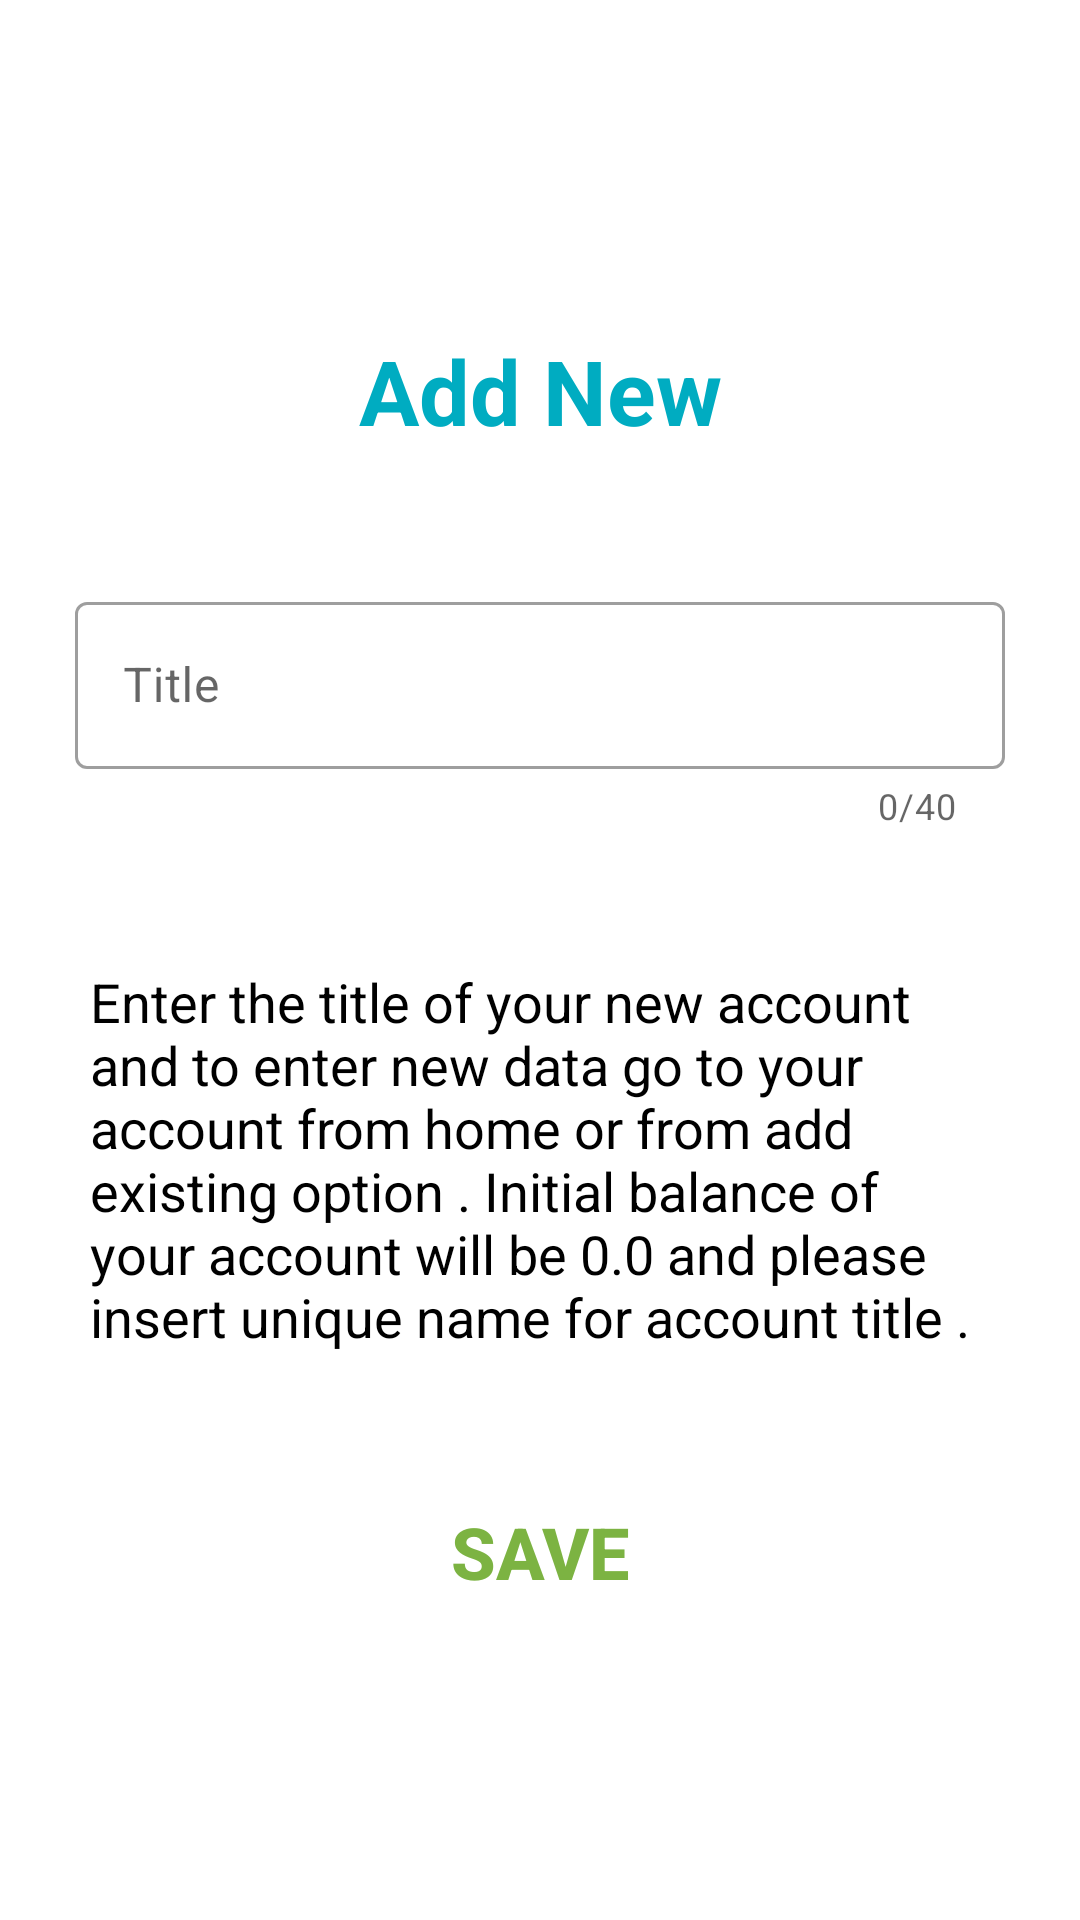

Layout XML and referenced resources for this Android screen:
<!-- AndroidManifest.xml: application theme Theme.Digicus.FullScreen -->
<!-- res/layout/fragment_add_new.xml -->
<?xml version="1.0" encoding="utf-8"?>
<androidx.constraintlayout.widget.ConstraintLayout xmlns:android="http://schemas.android.com/apk/res/android"
    xmlns:app="http://schemas.android.com/apk/res-auto"
    xmlns:tools="http://schemas.android.com/tools"
    android:layout_width="match_parent"
    android:layout_height="match_parent"
    tools:context=".fragment.AddNewFragment">


    <ScrollView
        android:layout_width="match_parent"
        android:layout_height="match_parent"
        android:layout_marginTop="80dp"
        android:layout_marginBottom="30dp"
        app:layout_constraintBottom_toBottomOf="parent"
        app:layout_constraintEnd_toEndOf="parent"
        app:layout_constraintStart_toStartOf="parent"
        app:layout_constraintTop_toTopOf="parent">

        <androidx.constraintlayout.widget.ConstraintLayout
            android:layout_width="match_parent"
            android:layout_height="wrap_content">

            <TextView
                android:id="@+id/textView"
                android:layout_width="wrap_content"
                android:layout_height="wrap_content"
                android:layout_marginStart="20dp"
                android:layout_marginTop="20dp"
                android:layout_marginEnd="20dp"
                android:padding="10dp"
                android:text="Add New"
                android:textColor="#00ACC1"
                android:textSize="30sp"
                android:textStyle="bold"
                app:layout_constraintEnd_toEndOf="parent"
                app:layout_constraintStart_toStartOf="parent"
                app:layout_constraintTop_toTopOf="parent" />

            <com.google.android.material.textfield.TextInputLayout
                android:id="@+id/textInputLayout_AddNewFragment_title"
                style="@style/Widget.MaterialComponents.TextInputLayout.OutlinedBox"
                android:layout_width="match_parent"
                android:layout_height="wrap_content"
                android:layout_marginStart="20dp"
                android:layout_marginTop="30dp"
                android:layout_marginEnd="20dp"
                android:hint="Title"
                android:padding="5dp"
                app:counterEnabled="true"
                app:counterMaxLength="40"
                app:endIconMode="clear_text"
                app:errorEnabled="true"
                app:errorIconDrawable="@drawable/ic_baseline_error_24"
                app:layout_constraintEnd_toEndOf="parent"
                app:layout_constraintStart_toStartOf="parent"
                app:layout_constraintTop_toBottomOf="@+id/textView"
                app:startIconDrawable="@drawable/ic_baseline_create_24">

                <com.google.android.material.textfield.TextInputEditText
                    android:id="@+id/textInputEditText_AddNewFragment_title"
                    android:layout_width="match_parent"
                    android:layout_height="wrap_content"
                    android:maxLength="50" />
            </com.google.android.material.textfield.TextInputLayout>

            <TextView
                android:id="@+id/textView2"
                android:layout_width="0dp"
                android:layout_height="wrap_content"
                android:layout_marginStart="20dp"
                android:layout_marginTop="30dp"
                android:layout_marginEnd="20dp"
                android:padding="10dp"
                android:text="Enter the title of your new account and to enter new data go to your account from home or from add existing option . Initial balance of your account will be 0.0 and please insert unique name for account title ."
                android:textColor="#000000"
                android:textSize="18sp"
                app:layout_constraintEnd_toEndOf="parent"
                app:layout_constraintStart_toStartOf="parent"
                app:layout_constraintTop_toBottomOf="@+id/textInputLayout_AddNewFragment_title" />

            <Button
                android:id="@+id/button_addNewFragment_save"
                android:layout_width="0dp"
                android:layout_height="wrap_content"
                android:layout_marginStart="30dp"
                android:layout_marginTop="30dp"
                android:layout_marginEnd="30dp"
                android:layout_marginBottom="50dp"
                android:background="?attr/selectableItemBackground"
                android:padding="10dp"
                android:text="Save"
                android:textColor="#7CB342"
                android:textSize="24sp"
                android:textStyle="bold"
                app:layout_constraintBottom_toBottomOf="parent"
                app:layout_constraintEnd_toEndOf="parent"
                app:layout_constraintStart_toStartOf="parent"
                app:layout_constraintTop_toBottomOf="@+id/textView2" />
        </androidx.constraintlayout.widget.ConstraintLayout>


    </ScrollView>

</androidx.constraintlayout.widget.ConstraintLayout>
<!-- resources referenced by this layout -->
<resources>
  <style name="Theme.Digicus.FullScreen">
          <item name="windowActionBar">false</item>
          <item name="windowNoTitle">true</item>
          <item name="android:windowFullscreen">true</item>
          <item name="android:windowContentOverlay">@null</item>
          <item name="android:windowContentTransitions">true</item>
      </style>
</resources>
